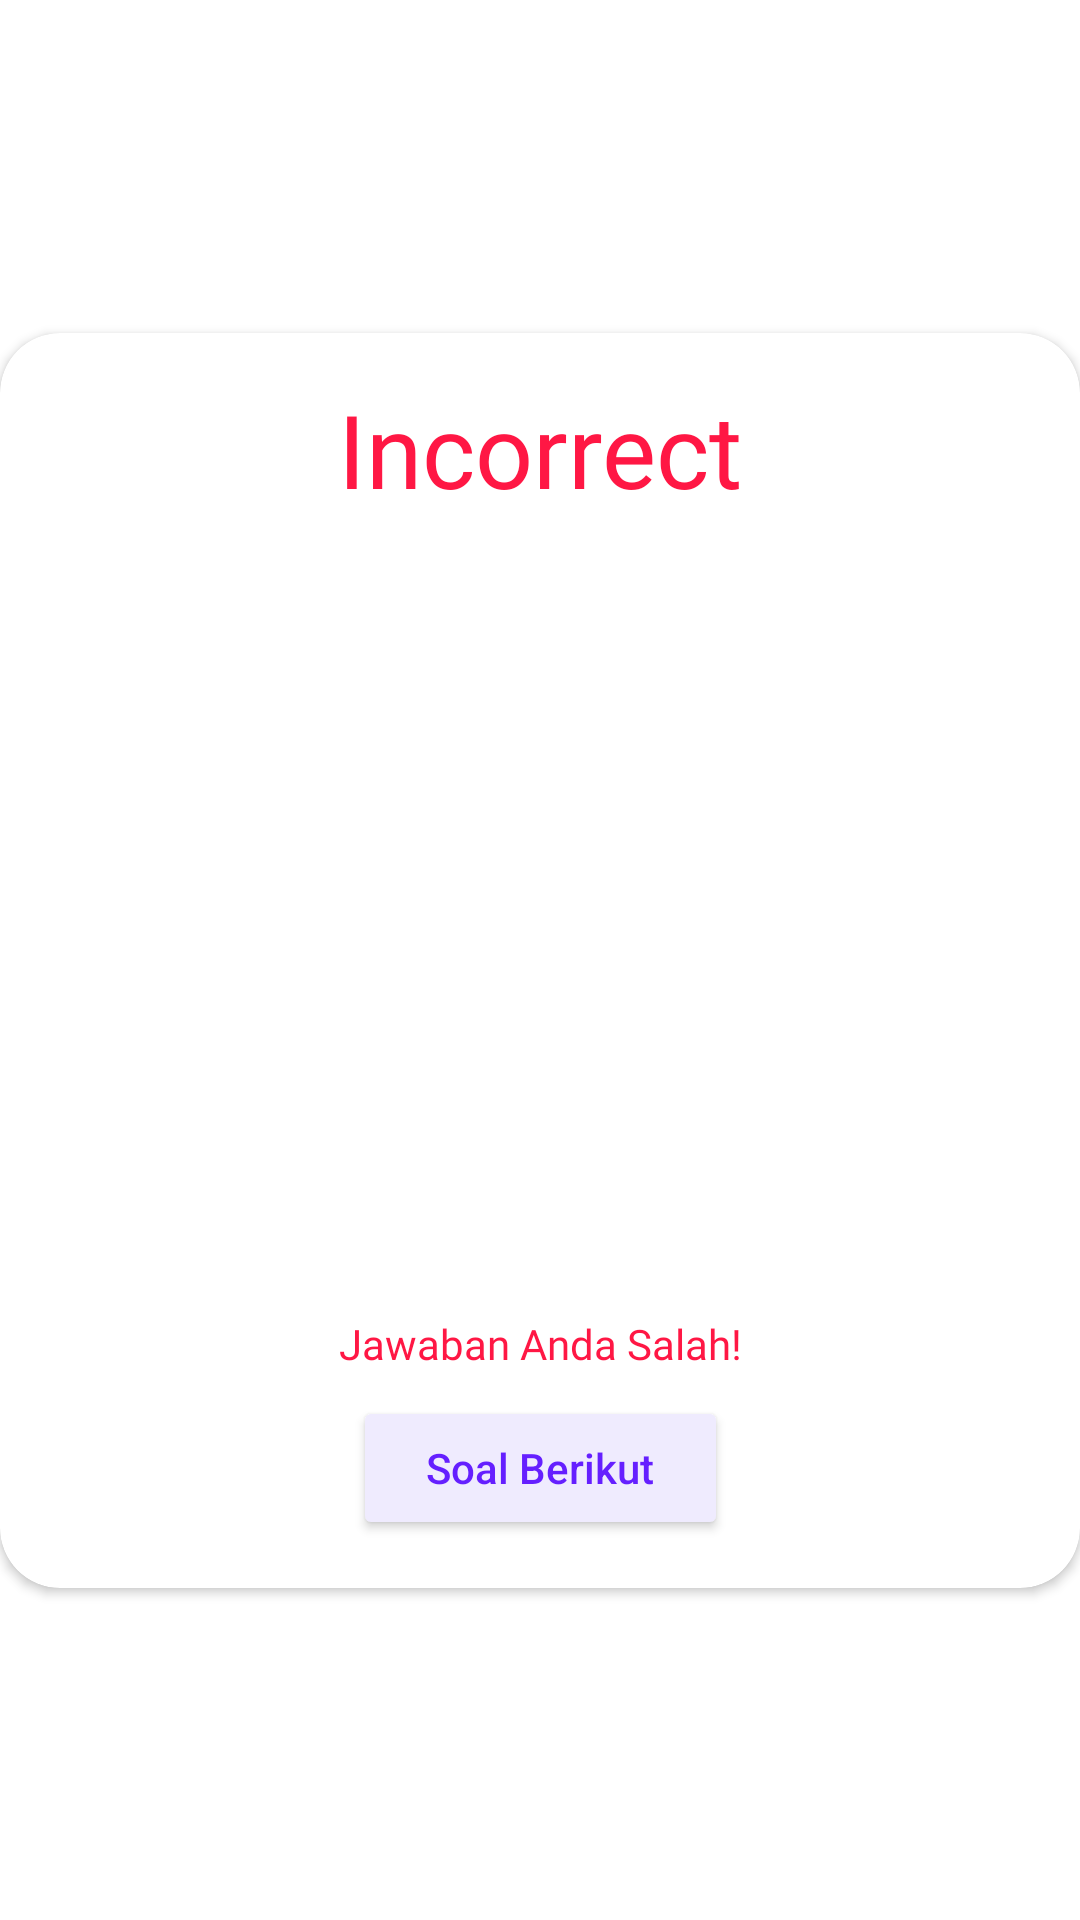

Produce the Android XML layout that renders to this screen, including the resource entries it uses.
<!-- AndroidManifest.xml: application theme Theme.PhysXMobile -->
<!-- res/layout/wrong_dialog.xml -->
<?xml version="1.0" encoding="utf-8"?>
<androidx.constraintlayout.widget.ConstraintLayout xmlns:android="http://schemas.android.com/apk/res/android"
    xmlns:app="http://schemas.android.com/apk/res-auto"
    android:layout_width="350dp"
    android:layout_height="match_parent"
    android:layout_gravity="center">

    <androidx.cardview.widget.CardView
        android:layout_width="match_parent"
        android:layout_height="wrap_content"
        app:cardCornerRadius="20dp"
        app:layout_constraintBottom_toBottomOf="parent"
        app:layout_constraintEnd_toEndOf="parent"
        app:layout_constraintStart_toStartOf="parent"
        app:layout_constraintTop_toTopOf="parent">

        <androidx.constraintlayout.widget.ConstraintLayout
            android:layout_width="match_parent"
            android:layout_height="match_parent">

            <Button
                android:id="@+id/wrong_next"
                android:layout_width="125dp"
                android:layout_height="wrap_content"
                android:layout_marginTop="8dp"
                android:layout_marginBottom="16dp"
                android:backgroundTint="#EFEBFE"
                android:text="Soal Berikut"
                android:textAllCaps="false"
                android:textColor="#651FFF"
                app:layout_constraintBottom_toBottomOf="parent"
                app:layout_constraintEnd_toEndOf="parent"
                app:layout_constraintStart_toStartOf="parent"
                app:layout_constraintTop_toBottomOf="@+id/wrong_text" />

            <TextView
                android:id="@+id/wrong_text"
                android:layout_width="0dp"
                android:layout_height="wrap_content"
                android:layout_marginTop="8dp"
                android:fontFamily="@font/nunito_bold"
                android:gravity="center"
                android:text="Jawaban Anda Salah!"
                android:textColor="#FF1744"
                app:layout_constraintEnd_toEndOf="parent"
                app:layout_constraintStart_toStartOf="parent"
                app:layout_constraintTop_toBottomOf="@+id/wrong_image" />

            <ImageView
                android:id="@+id/wrong_image"
                android:layout_width="200dp"
                android:layout_height="250dp"
                android:layout_marginTop="8dp"
                app:layout_constraintEnd_toEndOf="parent"
                app:layout_constraintStart_toStartOf="parent"
                app:layout_constraintTop_toBottomOf="@+id/wrong_title"
                app:srcCompat="@drawable/incorrect" />

            <TextView
                android:id="@+id/wrong_title"
                android:layout_width="wrap_content"
                android:layout_height="wrap_content"
                android:layout_marginTop="16dp"
                android:fontFamily="@font/nunito_bold"
                android:text="Incorrect"
                android:textColor="#FF1744"
                android:textSize="34sp"
                app:layout_constraintEnd_toEndOf="parent"
                app:layout_constraintStart_toStartOf="parent"
                app:layout_constraintTop_toTopOf="parent" />

        </androidx.constraintlayout.widget.ConstraintLayout>
    </androidx.cardview.widget.CardView>

</androidx.constraintlayout.widget.ConstraintLayout>
<!-- resources referenced by this layout -->
<resources>
  <style name="Theme.PhysXMobile" parent="Theme.MaterialComponents.Light.NoActionBar">
          
          <item name="colorPrimary">@color/primary</item>
          <item name="colorPrimaryVariant">@color/primary</item>
          <item name="colorOnPrimary">@color/white</item>
          
          <item name="colorSecondary">@color/teal_200</item>
          <item name="colorSecondaryVariant">@color/teal_700</item>
          <item name="colorOnSecondary">@color/black</item>
          
          <item name="android:statusBarColor" tools:targetApi="l">?attr/colorPrimaryVariant</item>
          
      </style>
  <color name="primary">#6F69AC</color>
  <color name="white">#FFFFFFFF</color>
  <color name="teal_200">#FF03DAC5</color>
  <color name="teal_700">#FF018786</color>
  <color name="black">#FF000000</color>
</resources>
